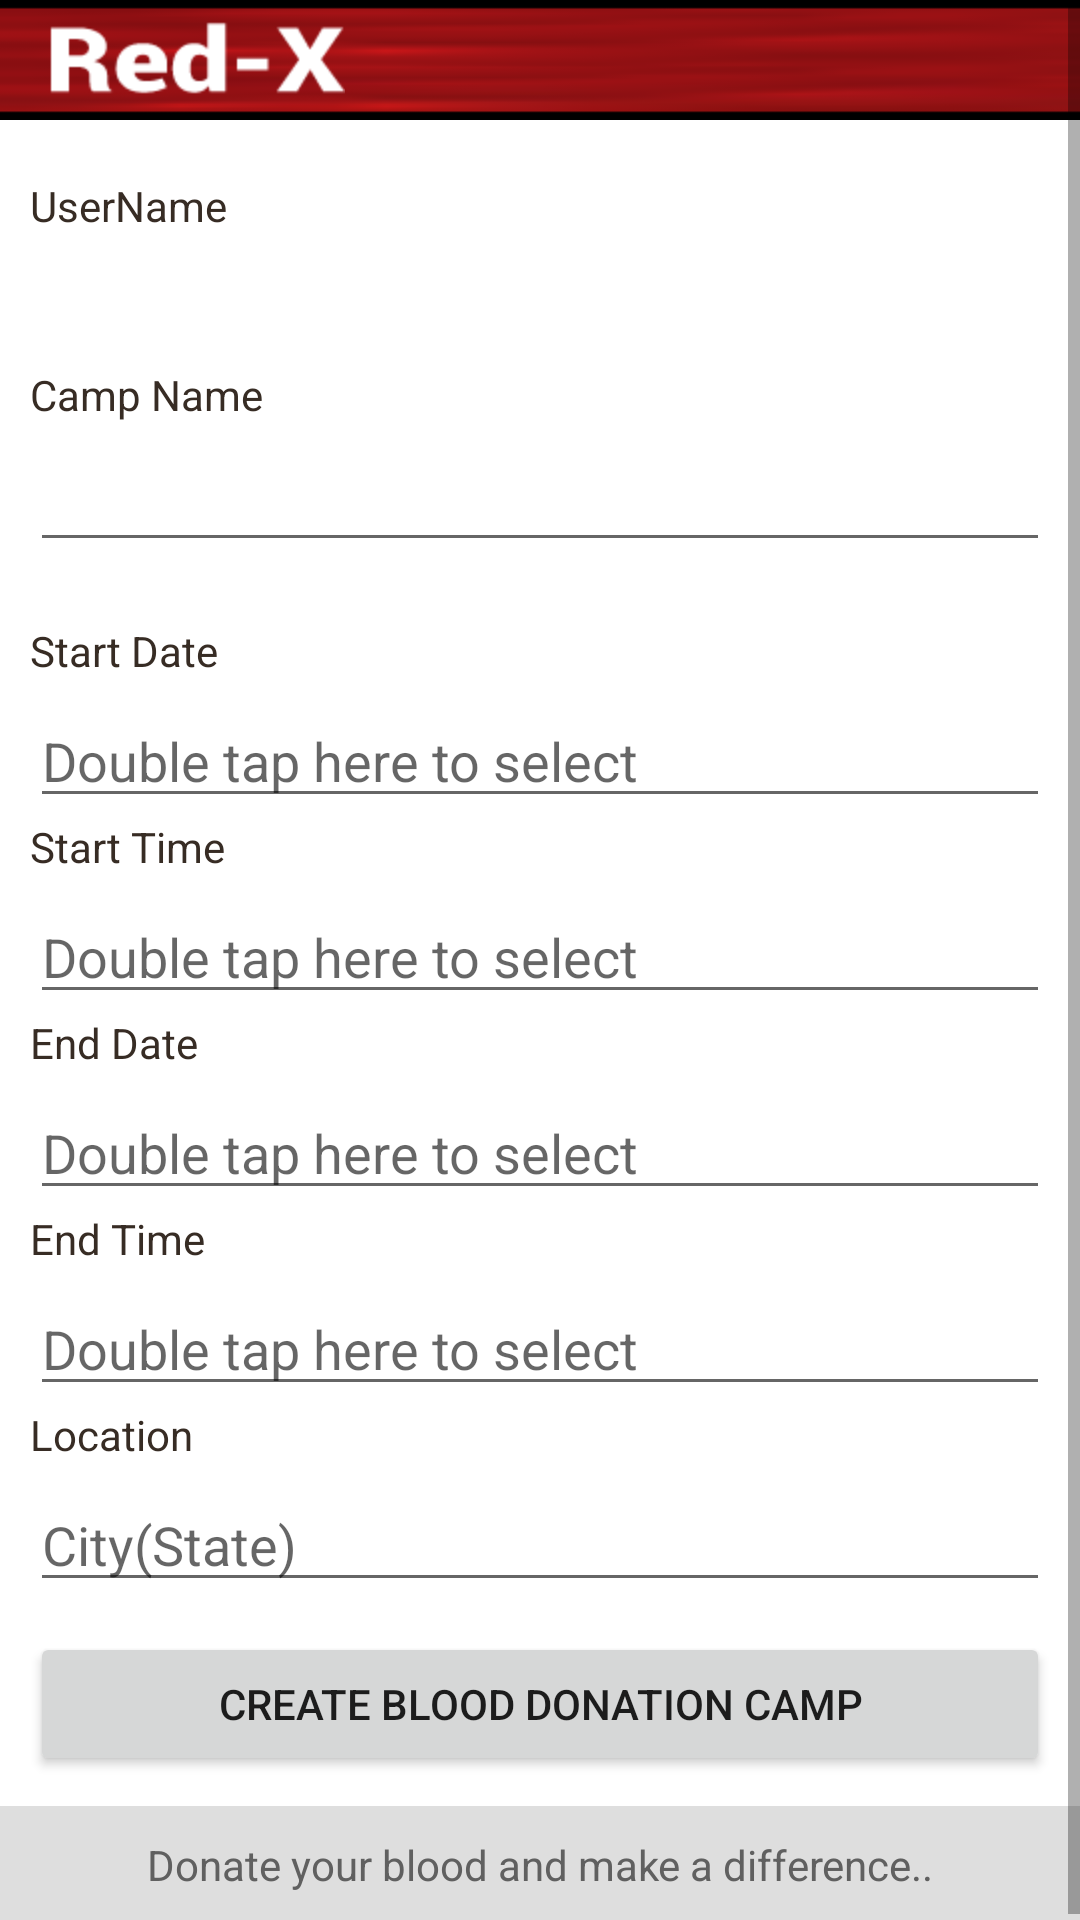

Layout XML and referenced resources for this Android screen:
<!-- AndroidManifest.xml: fallback theme Theme.MaterialComponents.DayNight.NoActionBar -->
<!-- res/layout/createcamp.xml -->
<?xml version="1.0" encoding="utf-8"?>
<ScrollView xmlns:android="http://schemas.android.com/apk/res/android"
    android:layout_width="fill_parent"
    android:layout_height="fill_parent"
    android:fillViewport="true" >

    <RelativeLayout
        android:layout_width="fill_parent"
        android:layout_height="wrap_content"
        android:background="#fff" >

      
        <include layout="@layout/actionbar_layout"/>    
        

        

        <LinearLayout
            xmlns:android="http://schemas.android.com/apk/res/android"
            android:layout_width="match_parent"
            android:layout_height="wrap_content"
            android:orientation="vertical"
              android:paddingTop="40dip" 
            android:paddingLeft="10dip"
            android:paddingRight="10dip"
            android:paddingBottom="10dip">
	
            

            <TextView
                android:id="@+id/c_error"
                android:layout_width="fill_parent"
                android:layout_height="wrap_content"               
                android:textColor="#AA0000" />
            

            <TextView
                android:layout_width="fill_parent"
                android:layout_height="wrap_content"
                android:text="UserName"
                android:textColor="#372c24" />

            <TextView
                android:id="@+id/c_un"
                android:layout_width="fill_parent"
                android:layout_height="wrap_content"
                android:layout_marginBottom="20dip"
                android:layout_marginTop="5dip"
                android:text=""
                android:textColor="#AA0000" />
            

            <TextView
                android:layout_width="fill_parent"
                android:layout_height="wrap_content"
                android:text="Camp Name"
                android:textColor="#372c24" />

            <EditText
                android:id="@+id/c_na"
                android:layout_width="fill_parent"
                android:layout_height="wrap_content"
                android:layout_marginBottom="20dip"
                android:layout_marginTop="5dip"
                android:inputType="text"
                android:singleLine="true" />
            

            <TextView
                android:layout_width="fill_parent"
                android:layout_height="wrap_content"
                android:text="Start Date"
                android:textColor="#372c24" 
                />

            <EditText
                android:id="@+id/c_sd"
                android:layout_width="fill_parent"
                android:layout_height="wrap_content"
                android:layout_marginTop="5dip"
                android:inputType="text"
                android:singleLine="true"
                 android:hint="Double tap here to select" />
            

            <TextView
                android:layout_width="fill_parent"
                android:layout_height="wrap_content"
                android:text="Start Time"
                android:textColor="#372c24" />

            <EditText
                android:id="@+id/c_st"
                android:layout_width="fill_parent"
                android:layout_height="wrap_content"
                android:layout_marginTop="5dip"
                android:inputType="text"
                android:singleLine="true"
                 android:hint="Double tap here to select" />
            

            <TextView
                android:layout_width="fill_parent"
                android:layout_height="wrap_content"
                android:text="End Date"
                android:textColor="#372c24"
                 />

            <EditText
                android:id="@+id/c_ed"
                android:layout_width="fill_parent"
                android:layout_height="wrap_content"
                android:layout_marginTop="5dip"
                android:inputType="text"
                android:singleLine="true"
                 android:hint="Double tap here to select" />
            

            <TextView
                android:layout_width="fill_parent"
                android:layout_height="wrap_content"
                android:text="End Time "
                android:textColor="#372c24" />

            <EditText
                android:id="@+id/c_et"
                android:layout_width="fill_parent"
                android:layout_height="wrap_content"
                android:layout_marginTop="5dip"
                android:inputType="text"
                android:singleLine="true" 
                 android:hint="Double tap here to select"/>
            
            

            <TextView
                android:layout_width="fill_parent"
                android:layout_height="wrap_content"
                android:text="Location"
                android:textColor="#372c24" />

            <AutoCompleteTextView
                android:id="@+id/c_city"
                android:layout_width="fill_parent"
                android:layout_height="wrap_content"
                android:layout_marginTop="5dip"
                android:inputType="text"
                android:singleLine="true"
                android:hint="City(State)" />
           
            

            <Button
                android:id="@+id/btnCreate"
                android:layout_width="fill_parent"
                android:layout_height="wrap_content"
                android:layout_marginTop="10dip"
                android:layout_marginBottom="40dip"
                android:text="Create Blood Donation Camp" />
        </LinearLayout>
         
        <include layout="@layout/footer_layout"/>
        
        
    </RelativeLayout>

</ScrollView>
<!-- res/layout/actionbar_layout.xml (included above) -->
<LinearLayout xmlns:android="http://schemas.android.com/apk/res/android"    
    android:paddingBottom="5dp" 
    android:paddingTop="5dp" 
    style="@style/ActionBarCompat" >
 
    <ImageView
        android:layout_width="wrap_content"
        android:layout_height="fill_parent"
        android:clickable="false"
        android:paddingLeft="15dip"
        android:scaleType="center"
        android:src="@drawable/redxlogo" />
 
</LinearLayout>
<!-- res/layout/footer_layout.xml (included above) -->
<?xml version="1.0" encoding="utf-8"?>
<LinearLayout xmlns:android="http://schemas.android.com/apk/res/android"
    android:layout_alignParentBottom="true"
    style="@style/FooterBar" >
    <TextView         	
        	android:text="Donate your blood and make a difference.."
            android:layout_width="fill_parent"
            android:layout_height="wrap_content"
            android:textColor="#606060"
            android:gravity="center"
            android:paddingTop="10dip"/>
</LinearLayout>
<!-- resources referenced by this layout -->
<resources>
  <!-- drawable redxlogo: png bitmap (drawable-hdpi, 4083 bytes) -->
  <style name="ActionBarCompat">
          <item name="android:layout_width">fill_parent</item>
          <item name="android:layout_height">wrap_content</item>
          <item name="android:orientation">horizontal</item>
          <item name="android:background">@drawable/actionbar_background</item>        
      </style>
  <style name="FooterBar">
          <item name="android:layout_width">fill_parent</item>
          <item name="android:layout_height">40dp</item>
          <item name="android:orientation">horizontal</item>
          <item name="android:background">#dedede</item>
      </style>
  <!-- drawable actionbar_background: png bitmap (drawable-hdpi, 4117 bytes) -->
</resources>
